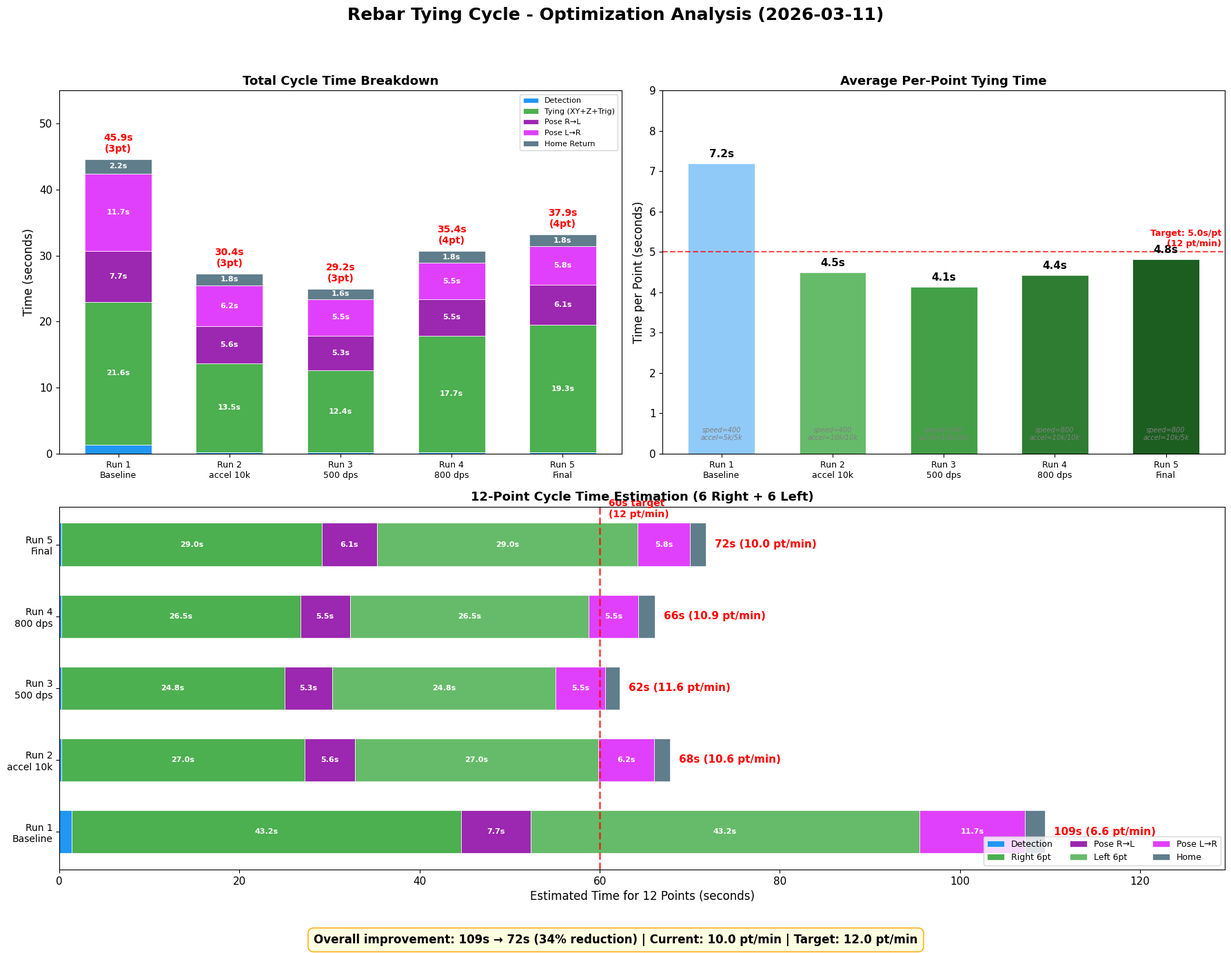

Here is the Python script that generated this plot: (Note: this script raises an exception after producing the figure.)
import os
IMG_DIR = os.path.join("/home/koceti/ros2_ws", "data", "images")
import matplotlib.pyplot as plt
import matplotlib
matplotlib.use('Agg')
import numpy as np

plt.rcParams['font.family'] = ['DejaVu Sans']
plt.rcParams['font.size'] = 11

# ============================================================
# Data from 5 test runs
# ============================================================
runs = [
    {
        'label': 'Run 1\nBaseline',
        'config': 'speed=400\naccel=5k/5k',
        'pts': 3,
        'total': 45.9,
        'p_times': [6.7, 6.2, 8.7],  # per-point (XY+Z+trig+Z)
        'pose_rl': 7.7,
        'pose_lr': 11.7,
        'detect': 1.4,
        'home_return': 2.2,
    },
    {
        'label': 'Run 2\naccel 10k',
        'config': 'speed=400\naccel=10k/10k',
        'pts': 3,
        'total': 30.4,
        'p_times': [4.5, 4.5, 4.5],  # estimated from log gaps
        'pose_rl': 5.6,
        'pose_lr': 6.2,
        'detect': 0.2,
        'home_return': 1.8,
    },
    {
        'label': 'Run 3\n500 dps',
        'config': 'speed=500\naccel=10k/10k',
        'pts': 3,
        'total': 29.2,
        'p_times': [4.3, 4.1, 4.0],
        'pose_rl': 5.3,
        'pose_lr': 5.5,
        'detect': 0.2,
        'home_return': 1.6,
    },
    {
        'label': 'Run 4\n800 dps',
        'config': 'speed=800\naccel=10k/10k',
        'pts': 4,
        'total': 35.4,
        'p_times': [4.5, 4.2, 4.7, 4.3],
        'pose_rl': 5.5,
        'pose_lr': 5.5,
        'detect': 0.2,
        'home_return': 1.8,
    },
    {
        'label': 'Run 5\nFinal',
        'config': 'speed=800\naccel=10k/5k',
        'pts': 4,
        'total': 37.9,
        'p_times': [5.0, 4.6, 4.9, 4.8],
        'pose_rl': 6.1,
        'pose_lr': 5.8,
        'detect': 0.2,
        'home_return': 1.8,
    },
]

# ============================================================
# Figure: 3 subplots
# ============================================================
fig = plt.figure(figsize=(18, 14))
fig.suptitle('Rebar Tying Cycle - Optimization Analysis (2026-03-11)', 
             fontsize=18, fontweight='bold', y=0.98)

# ------ Plot 1: Stacked bar - time breakdown ------
ax1 = fig.add_subplot(2, 2, 1)

categories = ['Detection', 'Tying (XY+Z+Trig)', 'Pose R→L', 'Pose L→R', 'Home Return']
cat_colors = ['#2196F3', '#4CAF50', '#9C27B0', '#E040FB', '#607D8B']

x_pos = np.arange(len(runs))
bar_width = 0.6

bottoms = np.zeros(len(runs))
for ci, cat in enumerate(categories):
    vals = []
    for r in runs:
        if ci == 0:
            vals.append(r['detect'])
        elif ci == 1:
            vals.append(sum(r['p_times']))
        elif ci == 2:
            vals.append(r['pose_rl'])
        elif ci == 3:
            vals.append(r['pose_lr'])
        elif ci == 4:
            vals.append(r['home_return'])
    
    bars = ax1.bar(x_pos, vals, bar_width, bottom=bottoms, color=cat_colors[ci], 
                   label=cat, edgecolor='white', linewidth=0.5)
    for i, v in enumerate(vals):
        if v > 1.5:
            ax1.text(i, bottoms[i] + v/2, f'{v:.1f}s', ha='center', va='center',
                    fontsize=8, fontweight='bold', color='white')
    bottoms += vals

for i, r in enumerate(runs):
    ax1.text(i, bottoms[i] + 0.8, f'{r["total"]:.1f}s\n({r["pts"]}pt)', 
             ha='center', va='bottom', fontsize=10, fontweight='bold', color='red')

ax1.set_xticks(x_pos)
ax1.set_xticklabels([r['label'] for r in runs], fontsize=9)
ax1.set_ylabel('Time (seconds)', fontsize=12)
ax1.set_title('Total Cycle Time Breakdown', fontsize=13, fontweight='bold')
ax1.legend(loc='upper right', fontsize=8)
ax1.set_ylim(0, 55)

# ------ Plot 2: Per-point tying time trend ------
ax2 = fig.add_subplot(2, 2, 2)

avg_per_point = [np.mean(r['p_times']) for r in runs]
colors = ['#90CAF9', '#66BB6A', '#43A047', '#2E7D32', '#1B5E20']

bars2 = ax2.bar(x_pos, avg_per_point, bar_width, color=colors, edgecolor='white', linewidth=0.5)
for i, v in enumerate(avg_per_point):
    ax2.text(i, v + 0.1, f'{v:.1f}s', ha='center', va='bottom', fontsize=11, fontweight='bold')

# Target line
ax2.axhline(y=5.0, color='red', linestyle='--', alpha=0.7, linewidth=1.5)
ax2.text(len(runs)-0.5, 5.15, 'Target: 5.0s/pt\n(12 pt/min)', color='red', 
         fontsize=9, fontweight='bold', ha='right')

ax2.set_xticks(x_pos)
ax2.set_xticklabels([r['label'] for r in runs], fontsize=9)
ax2.set_ylabel('Time per Point (seconds)', fontsize=12)
ax2.set_title('Average Per-Point Tying Time', fontsize=13, fontweight='bold')
ax2.set_ylim(0, 9)

# Add config annotations
for i, r in enumerate(runs):
    ax2.text(i, 0.3, r['config'], ha='center', va='bottom', fontsize=7, 
             color='gray', style='italic')

# ------ Plot 3: 12-point estimation ------
ax3 = fig.add_subplot(2, 1, 2)

# 12-point = 6 right + 6 left = 2 pose changes + 12 points
# Estimation: detect + 6*per_pt + pose_rl + 6*per_pt + pose_lr + home
est_12pt = []
labels_12 = []
breakdown_12 = []

for r in runs:
    avg_pt = np.mean(r['p_times'])
    detect = r['detect']
    pose_rl = r['pose_rl']
    pose_lr = r['pose_lr']
    home = r['home_return']
    
    total_12 = detect + 6*avg_pt + pose_rl + 6*avg_pt + pose_lr + home
    est_12pt.append(total_12)
    labels_12.append(r['label'])
    breakdown_12.append({
        'detect': detect,
        'tying_right': 6*avg_pt,
        'pose_rl': pose_rl,
        'tying_left': 6*avg_pt,
        'pose_lr': pose_lr,
        'home': home,
    })

# Stacked horizontal bars
categories_12 = ['Detection', 'Right 6pt', 'Pose R→L', 'Left 6pt', 'Pose L→R', 'Home']
colors_12 = ['#2196F3', '#4CAF50', '#9C27B0', '#66BB6A', '#E040FB', '#607D8B']
keys_12 = ['detect', 'tying_right', 'pose_rl', 'tying_left', 'pose_lr', 'home']

y_pos = np.arange(len(runs))
lefts = np.zeros(len(runs))

for ci, (cat, key, color) in enumerate(zip(categories_12, keys_12, colors_12)):
    vals = [b[key] for b in breakdown_12]
    bars = ax3.barh(y_pos, vals, 0.6, left=lefts, color=color, label=cat, 
                    edgecolor='white', linewidth=0.5)
    for i, v in enumerate(vals):
        if v > 4:
            ax3.text(lefts[i] + v/2, i, f'{v:.1f}s', ha='center', va='center',
                    fontsize=8, fontweight='bold', color='white')
    lefts += vals

# Total labels
for i, total in enumerate(est_12pt):
    ppm = 12 * 60 / total  # points per minute
    ax3.text(total + 1, i, f'{total:.0f}s ({ppm:.1f} pt/min)', 
             va='center', fontsize=11, fontweight='bold', color='red')

# 60s target line
ax3.axvline(x=60, color='red', linestyle='--', alpha=0.7, linewidth=2)
ax3.text(61, len(runs)-0.5, '60s target\n(12 pt/min)', color='red', fontsize=10, 
         fontweight='bold', va='center')

ax3.set_yticks(y_pos)
ax3.set_yticklabels([r['label'] for r in runs], fontsize=10)
ax3.set_xlabel('Estimated Time for 12 Points (seconds)', fontsize=12)
ax3.set_title('12-Point Cycle Time Estimation (6 Right + 6 Left)', fontsize=13, fontweight='bold')
ax3.legend(loc='lower right', fontsize=9, ncol=3)
ax3.set_xlim(0, max(est_12pt) + 20)

# Improvement annotation
improvement = (1 - est_12pt[-1]/est_12pt[0]) * 100
fig.text(0.5, 0.01, 
         f'Overall improvement: {est_12pt[0]:.0f}s → {est_12pt[-1]:.0f}s '
         f'({improvement:.0f}% reduction) | '
         f'Current: {12*60/est_12pt[-1]:.1f} pt/min | Target: 12.0 pt/min',
         ha='center', fontsize=12, fontweight='bold',
         bbox=dict(boxstyle='round,pad=0.5', facecolor='lightyellow', edgecolor='orange'))

plt.tight_layout(rect=[0, 0.04, 1, 0.95])
plt.savefig(os.path.join(IMG_DIR, 'tying_optimization_analysis.png'), dpi=150, bbox_inches='tight')
print('Saved: tying_optimization_analysis.png')

# Summary
print('\n=== 12-Point Estimation ===')
for r, est in zip(runs, est_12pt):
    ppm = 12 * 60 / est
    print(f'{r["label"].replace(chr(10)," ")}: {est:.0f}s ({ppm:.1f} pt/min)')
